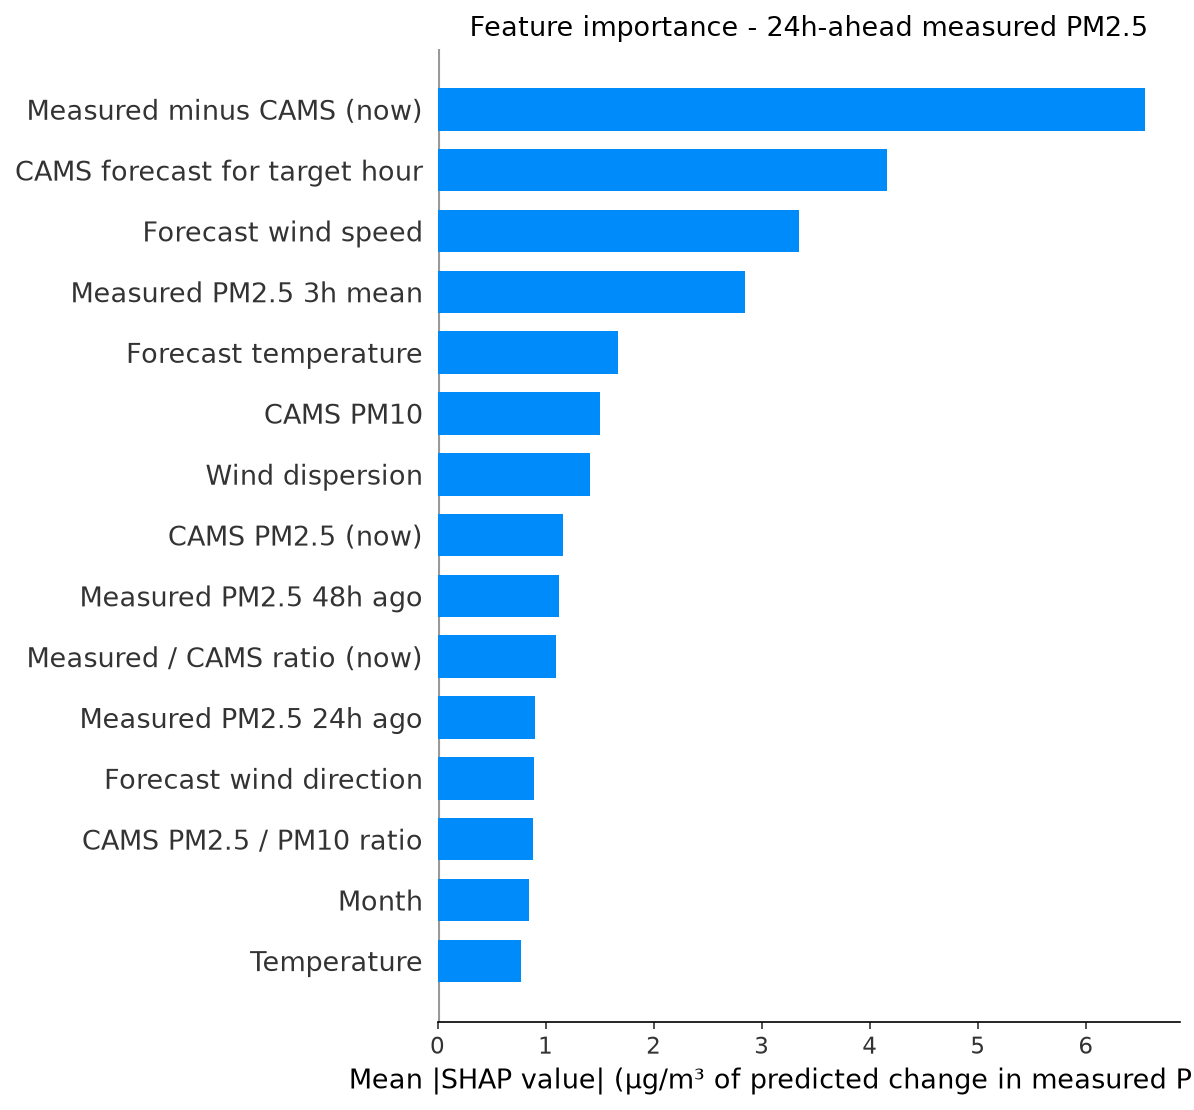

Source data for this figure (header and first rows):
feature, label, mean_shap, horizon_hours
cams_gap, Measured minus CAMS (now), 6.544, 24
fut_cams_pm25, CAMS forecast for target hour, 4.164, 24
fut_wind_speed, Forecast wind speed, 3.35, 24
pm25_roll3, Measured PM2.5 3h mean, 2.844, 24
fut_temperature, Forecast temperature, 1.67, 24
cams_pm10, CAMS PM10, 1.503, 24
wind_dispersion, Wind dispersion, 1.415, 24
cams_pm25, CAMS PM2.5 (now), 1.165, 24
pm25_lag48, Measured PM2.5 48h ago, 1.128, 24
cams_ratio, Measured / CAMS ratio (now), 1.096, 24
pm25_lag24, Measured PM2.5 24h ago, 0.9004, 24
fut_wind_dir, Forecast wind direction, 0.8937, 24
pm_ratio, CAMS PM2.5 / PM10 ratio, 0.8799, 24
month, Month, 0.843, 24
temperature, Temperature, 0.7758, 24
month_cos, month cos, 0.7311, 24
co, CO, 0.705, 24
so2, SO2, 0.6217, 24
heat_humidity, Heat x humidity, 0.6198, 24
fut_humidity, Forecast humidity, 0.5894, 24
pressure, Pressure, 0.5839, 24
wind_speed, Wind speed, 0.5433, 24
wind_dir, Wind direction, 0.5053, 24
no2, NO2, 0.4446, 24
fut_pressure, Forecast pressure, 0.437, 24
hour_cos, hour cos, 0.4081, 24
pm25_roll24, Measured PM2.5 24h mean, 0.3684, 24
pm25_std24, Measured PM2.5 24h volatility, 0.3642, 24
cams_ratio_roll24, Measured / CAMS ratio (24h mean), 0.355, 24
pm25_lag1, Measured PM2.5 1h ago, 0.3451, 24
hour, Hour of day, 0.3397, 24
pm25_lag3, Measured PM2.5 3h ago, 0.3262, 24
pm25_roll12, Measured PM2.5 12h mean, 0.3195, 24
ozone, Ozone, 0.2752, 24
day_of_week, Day of week, 0.2332, 24
dow_sin, dow sin, 0.2302, 24
pm25_lag12, Measured PM2.5 12h ago, 0.2182, 24
humidity, Humidity, 0.2171, 24
dow_cos, dow cos, 0.2144, 24
pm25_roll6, Measured PM2.5 6h mean, 0.2045, 24
pm25_lag6, Measured PM2.5 6h ago, 0.1511, 24
month_sin, month sin, 0.1386, 24
hour_sin, hour sin, 0.05479, 24
fut_hour_cos, Target hour (cos), 0.03921, 24
is_weekend, Weekend, 0.02104, 24
is_rush_hour, Rush hour, 0.01958, 24
fut_hour_sin, Target hour (sin), 0.01183, 24
fut_is_rush_hour, Target hour is rush hour, 0.006499, 24
